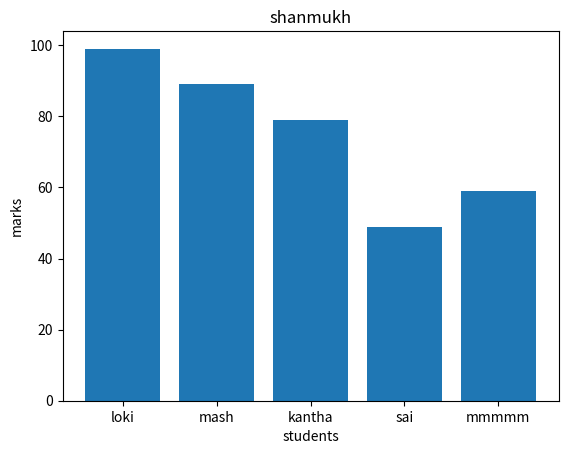

This chart was generated by the following Python code:

import matplotlib.pyplot as plt
students =[ "loki","mash","kantha","sai","mmmmm"]
marks =[99,89,79,49,59]
plt.bar(students,marks)
plt.title("shanmukh")
plt.xlabel("students")
plt.ylabel("marks")
plt.show()
